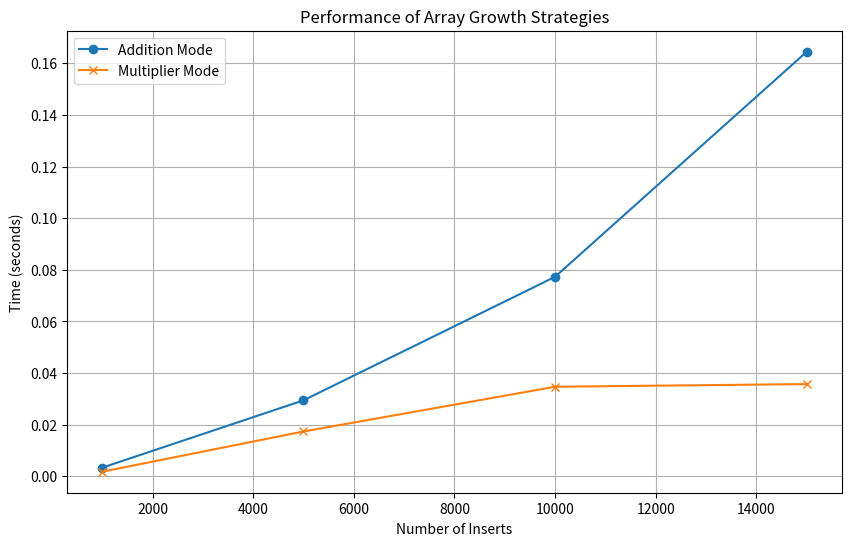

Write the Python code that produced this figure.
'''
-------------------------------------------------------------------------------------------
[redacted]
Date: 2023-08-30
Description: This Python script is designed to implement a Modified Ordered Array of Records data structure.
The data structure uses a class named ModifiedOrderedRecordArray to manage a dynamically sized array.
Each element in the array can have a key-value pair, and the array is always kept in sorted order
based on the keys. The class provides several methods for operations such as insertion, deletion,
search, and traversal. The code includes modifications for handling duplicate keys and dynamic resizing.
-------------------------------------------------------------------------------------------
'''
import time
try:
    import matplotlib.pyplot as plt
    matplotlib_available = True
except ImportError:
    matplotlib_available = False

# Define the identity function
def identity(x):
    """Returns the input value as is."""
    return x

# Define the ModifiedOrderedRecordArray class
class ModifiedOrderedRecordArray:
    """This class implements an ordered array of records."""
    
    # Constructor
    def __init__(self, initialSize, key=identity):
        """Initialize the array with a given size and key function."""
        self.__a = [None] * initialSize  # The array stored as a list
        self.__nItems = 0  # No items in array initially
        self.__key = key  # Key function to get record key
        self.__maxSize = initialSize  # Store the maximum size

    # Method to get length of the array
    def __len__(self):
        """Returns the number of items in the array."""
        return self.__nItems

    # Method to get an item at a specific index
    def get(self, n):
        """Returns the item at a specific index."""
        if 0 <= n < self.__nItems:
            return self.__a[n]
        raise IndexError(f"Index {n} is out of range")

    # Method to traverse all items and apply a function
    def traverse(self, function=print):
        """Applies a function to all items in the array."""
        for j in range(self.__nItems):
            function(self.__a[j])

    # Method to convert the array to a string
    def __str__(self):
        """Converts the array to a string."""
        ans = "["
        for i in range(self.__nItems):
            if len(ans) > 1:
                ans += ", "
            ans += str(self.__a[i])
        ans += "]"
        return ans

    # Method to find an item's index or insertion point
    def find(self, key):
        """Finds the index or insertion point of a given key."""
        lo, hi = 0, self.__nItems - 1
        while lo <= hi:
            mid = (lo + hi) // 2
            if self.__key(self.__a[mid]) == key:
                return mid
            elif self.__key(self.__a[mid]) < key:
                lo = mid + 1
            else:
                hi = mid - 1
        return lo

    # Method to search for an item by its key
    def search(self, key):
        """Searches for an item by its key."""
        idx = self.find(key)
        if idx < self.__nItems and self.__key(self.__a[idx]) == key:
            return self.__a[idx]

    # Method to insert an item at the correct position
    def insert(self, item):
        """Inserts an item while maintaining the order of keys."""
        # Task 2.7: Resize the array if needed
        if self.__nItems >= self.__maxSize:
            # Double the maximum size
            self.__maxSize *= 2
            new_array = [None] * self.__maxSize
            new_array[:self.__nItems] = self.__a
            self.__a = new_array

        j = self.find(self.__key(item))
        for k in range(self.__nItems, j, -1):
            self.__a[k] = self.__a[k - 1]
        self.__a[j] = item
        self.__nItems += 1

    # Method to delete an item
    def delete(self, key):
        """Deletes items with a given key."""
        # Task 2.6: Handle duplicate keys
        j = self.find(key)
        deleted = False
        while j < self.__nItems and self.__key(self.__a[j]) == key:
            self.__nItems -= 1
            for k in range(j, self.__nItems):
                self.__a[k] = self.__a[k + 1]
            deleted = True
        return deleted
    
# Function to test the performance of the ModifiedOrderedRecordArray class
def test_array_growth_strategy(initial_size, growth_factor, multiplier_mode=True, n_inserts=10000):
    """Tests the performance of array resizing strategies.
    
    Parameters:
    initial_size (int): Initial size of the array
    growth_factor (int): The factor by which to grow the array size
    multiplier_mode (bool): True if using multiplication, False if using addition
    n_inserts (int): Number of items to insert
    
    Returns:
    float: Time taken for the test
    """
    array = ModifiedOrderedRecordArray(initial_size)
    
    start_time = time.time()
    
    for i in range(n_inserts):
        if len(array) >= array._ModifiedOrderedRecordArray__maxSize:
            if multiplier_mode:
                array._ModifiedOrderedRecordArray__maxSize *= growth_factor
            else:
                array._ModifiedOrderedRecordArray__maxSize += growth_factor
            
            new_array = [None] * array._ModifiedOrderedRecordArray__maxSize
            new_array[:len(array)] = array._ModifiedOrderedRecordArray__a
            array._ModifiedOrderedRecordArray__a = new_array
        
        array.insert(i)
    
    end_time = time.time()
    
    return end_time - start_time

def run_growth_strategy_tests():
    """
    Description: This Python function is designed to run performance tests on the ModifiedOrderedRecordArray class
    to determine the most efficient array growth strategy. The function tests two strategies: growing the array by a 
    fixed amount (addition mode) and growing the array by a fixed multiplier (multiplier mode). The time taken for 
    each mode is measured and displayed, and the most efficient strategy is identified.
    """
    print("Starting performance tests for array growth strategies...")
    # Initialize parameters
    initial_size = 5
    growth_factor_addition = 5  # for addition mode
    growth_factor_multiplier = 2  # for multiplier mode
    n_inserts = 10000  # number of inserts

    # Test the addition mode
    time_addition = test_array_growth_strategy(initial_size, growth_factor_addition, multiplier_mode=False, n_inserts=n_inserts)

    # Test the multiplier mode
    time_multiplier = test_array_growth_strategy(initial_size, growth_factor_multiplier, multiplier_mode=True, n_inserts=n_inserts)

    # Display the results in a formatted manner
    print(f"Time taken in addition mode: {time_addition:.4f} seconds")
    print(f"Time taken in multiplier mode: {time_multiplier:.4f} seconds")
    
    # Determine the more efficient strategy
    efficient_strategy = "multiplier mode" if time_multiplier < time_addition else "addition mode"
    print(f"From these results, it's evident that the {efficient_strategy} is more efficient for growing the array.")

def plot_growth_strategy_performance():
    """Plots the performance of array growth strategies."""
    # Initialize parameters
    initial_size = 5
    growth_factor_addition = 5  # for addition mode
    growth_factor_multiplier = 2  # for multiplier mode
    n_inserts_list = [1000, 5000, 10000, 15000]  # varying number of inserts
    
    time_addition_list = []
    time_multiplier_list = []
    
    # Run tests and collect time data
    for n_inserts in n_inserts_list:
        time_addition = test_array_growth_strategy(initial_size, growth_factor_addition, multiplier_mode=False, n_inserts=n_inserts)
        time_multiplier = test_array_growth_strategy(initial_size, growth_factor_multiplier, multiplier_mode=True, n_inserts=n_inserts)
        
        time_addition_list.append(time_addition)
        time_multiplier_list.append(time_multiplier)
    
    if matplotlib_available:
        # Create the scientific plot using matplotlib
        plt.figure(figsize=(10, 6))
        plt.plot(n_inserts_list, time_addition_list, marker='o', label='Addition Mode')
        plt.plot(n_inserts_list, time_multiplier_list, marker='x', label='Multiplier Mode')
        
        plt.xlabel('Number of Inserts')
        plt.ylabel('Time (seconds)')
        plt.title('Performance of Array Growth Strategies')
        plt.legend()
        plt.grid(True)
        plt.show()
    else:
        # Create a simple ASCII plot for terminal display
        print("Matplotlib not available. Displaying ASCII plot in terminal:")
        for i in range(len(n_inserts_list)):
            print(f"{n_inserts_list[i]} Inserts: Addition Mode ({time_addition_list[i]:.4f}s) {'*' * int(time_addition_list[i] * 100)}")
            print(f"{n_inserts_list[i]} Inserts: Multiplier Mode ({time_multiplier_list[i]:.4f}s) {'*' * int(time_multiplier_list[i] * 100)}")

if __name__ == '__main__':
    run_growth_strategy_tests()
    plot_growth_strategy_performance()
